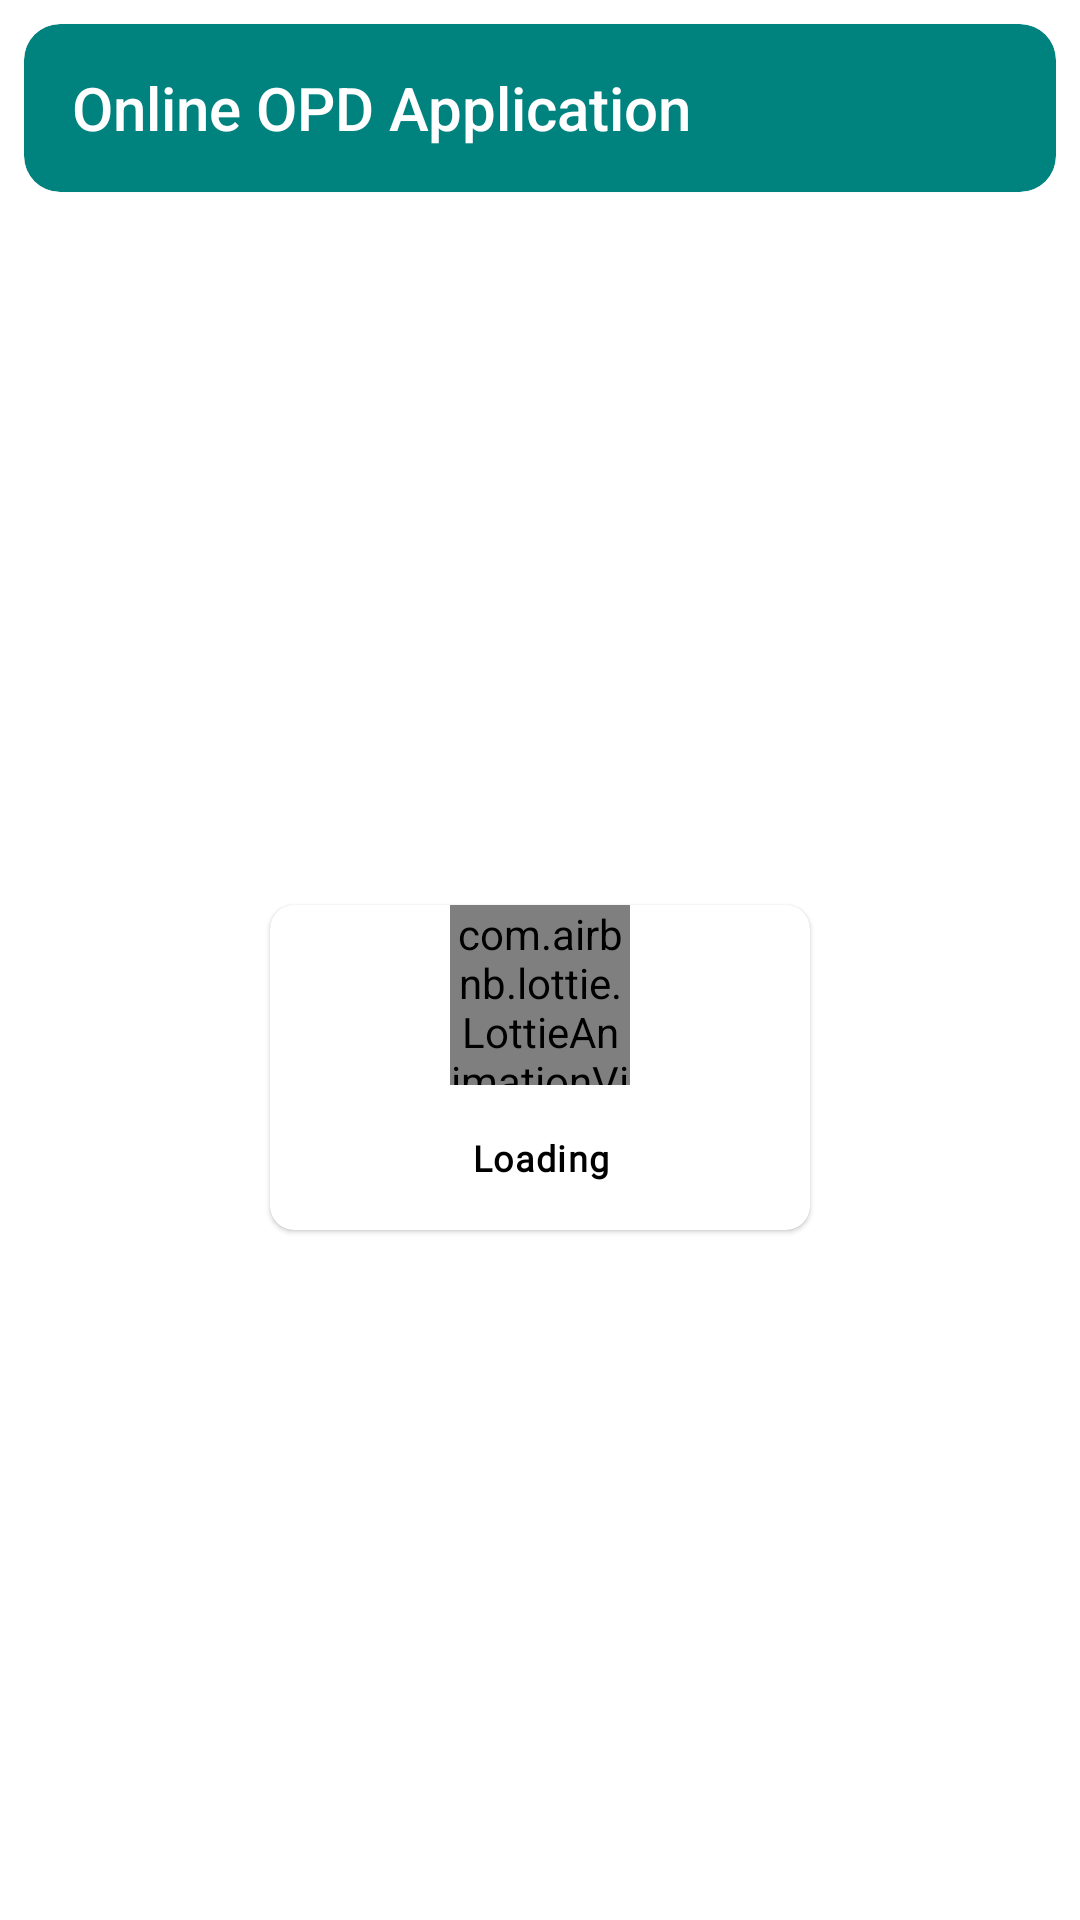

The Android layout XML behind this screen, and the referenced resources:
<!-- AndroidManifest.xml: application theme AppTheme -->
<!-- res/layout/activity_manage_appointment.xml -->
<?xml version="1.0" encoding="utf-8"?>
<LinearLayout xmlns:android="http://schemas.android.com/apk/res/android"
    xmlns:tools="http://schemas.android.com/tools"
    android:layout_width="match_parent"
    android:layout_height="match_parent"
    android:orientation="vertical"
    tools:context=".activities.ManageAppointment">

    <include
        android:id="@+id/toolbarCard"
        layout="@layout/toolbar_card"
        android:layout_width="match_parent"
        android:layout_height="wrap_content" />

    <include
        android:id="@+id/loadingView"
        layout="@layout/loading_view"
        android:layout_width="match_parent"
        android:layout_height="match_parent"
        android:layout_gravity="center" />

    <include
        android:id="@+id/noAppointments"
        layout="@layout/no_active_appointments"
        android:layout_width="match_parent"
        android:layout_height="match_parent"
        android:visibility="gone" />

    <androidx.recyclerview.widget.RecyclerView
        android:id="@+id/appointmentsRV"
        android:layout_width="match_parent"
        android:layout_height="match_parent" />


</LinearLayout>
<!-- res/layout/toolbar_card.xml (included above) -->
<?xml version="1.0" encoding="utf-8"?>
<com.google.android.material.appbar.AppBarLayout xmlns:android="http://schemas.android.com/apk/res/android"
    xmlns:app="http://schemas.android.com/apk/res-auto"
    android:orientation="vertical"
    android:layout_width="match_parent"
    app:liftOnScroll="true"
    android:background="@color/white"
    android:theme="@style/AppTheme.Toolbar"
    android:layout_height="match_parent">

    <com.google.android.material.card.MaterialCardView
        android:layout_width="match_parent"
        android:layout_margin="@dimen/standard_padding"
        app:cardCornerRadius="12dp"
        app:cardBackgroundColor="@color/colorPrimary"
        android:layout_height="wrap_content">


        <androidx.appcompat.widget.Toolbar
            android:id="@+id/toolbar"
            android:layout_width="match_parent"
            android:layout_height="?attr/actionBarSize"
            app:navigationIcon="@drawable/ic_baseline_arrow_back_24"
            app:title="@string/app_name"
            app:titleTextColor="@color/white">


        </androidx.appcompat.widget.Toolbar>


    </com.google.android.material.card.MaterialCardView>

</com.google.android.material.appbar.AppBarLayout>
<!-- res/layout/loading_view.xml (included above) -->
<?xml version="1.0" encoding="utf-8"?>
<RelativeLayout xmlns:android="http://schemas.android.com/apk/res/android"
    android:layout_width="wrap_content"
    xmlns:app="http://schemas.android.com/apk/res-auto"
    android:padding="4dp"
    android:layout_gravity="center"
    android:gravity="center"
    android:background="@android:color/transparent"
    android:layout_height="wrap_content">

    <com.google.android.material.card.MaterialCardView
        android:layout_width="wrap_content"
        app:cardCornerRadius="@dimen/standard_padding"
        android:minWidth="180dp"
        android:elevation="@dimen/standard_padding"
        android:layout_height="wrap_content">

        <LinearLayout
            android:layout_width="match_parent"
            android:orientation="vertical"
            android:layout_height="wrap_content">

            <com.airbnb.lottie.LottieAnimationView
                android:layout_width="60dp"
                app:lottie_autoPlay="true"
                app:lottie_loop="true"
                app:lottie_rawRes="@raw/loading"
                android:layout_gravity="center"
                app:lottie_colorFilter="@color/colorPrimary"
                app:lottie_speed="1.5"
                android:layout_height="60dp"/>

            <TextView
                android:layout_width="wrap_content"
                android:text="Loading"
                android:textStyle="bold"
                android:padding="@dimen/standard_padding"
                android:id="@+id/title"
                android:gravity="center"
                android:layout_gravity="center_horizontal"
                android:layout_margin="@dimen/standard_padding"
                android:textColor="@color/black"
                android:layout_marginRight="@dimen/standard_padding"
                android:textAppearance="@style/TextAppearance.Custom.Caption"
                android:layout_height="wrap_content"/>

        </LinearLayout>

    </com.google.android.material.card.MaterialCardView>

</RelativeLayout>
<!-- res/layout/no_active_appointments.xml (included above) -->
<?xml version="1.0" encoding="utf-8"?>
<LinearLayout xmlns:android="http://schemas.android.com/apk/res/android"
    android:layout_width="match_parent"
    android:layout_height="match_parent"
    android:layout_gravity="center"
    android:gravity="center"
    android:orientation="vertical">

    <ImageView
        android:layout_width="match_parent"
        android:layout_height="150dp"
        android:src="@drawable/no_data" />

    <TextView
        android:layout_width="match_parent"
        android:layout_height="wrap_content"
        android:layout_gravity="center"
        android:gravity="center"
        android:id="@+id/emptyMessage"
        android:padding="@dimen/large_padding"
        android:text="@string/noAppointmentMade"
        android:textAppearance="@style/TextAppearance.Custom.Body1" />

</LinearLayout>
<!-- resources referenced by this layout -->
<resources>
  <color name="black">#000000</color>
  <color name="colorPrimary">#00827F</color>
  <color name="white">#ffffff</color>
  <dimen name="large_padding">20dp</dimen>
  <dimen name="standard_padding">8dp</dimen>
  <!-- drawable no_data: png bitmap (drawable, 22644 bytes) -->
  <string name="app_name">Online OPD Application</string>
  <string name="noAppointmentMade">You have\'t made any appointment yet.</string>
  <style name="AppTheme.Toolbar" parent="Theme.AppCompat.DayNight.DarkActionBar">
          <item name="tint">@color/white</item>
          <item name="android:tint">@color/white</item>
          <item name="android:colorControlHighlight">@color/white</item>
          <item name="selectableItemBackground">@color/white</item>
          <item name="drawerArrowStyle">@style/DrawerArrowStyle</item>
          <item name="android:clickable">true</item>
          <item name="android:focusable">true</item>
      </style>
  <style name="TextAppearance.Custom.Body1" parent="TextAppearance.MaterialComponents.Body1">
          <item name="fontFamily">@font/roboto</item>
          <item name="android:fontFamily">@font/roboto</item>
          <item name="android:textSize">16sp</item>
      </style>
  <style name="TextAppearance.Custom.Caption" parent="TextAppearance.MaterialComponents.Caption">
          <item name="fontFamily">@font/roboto</item>
          <item name="android:fontFamily">@font/roboto</item>
          <item name="android:textSize">12sp</item>
      </style>
  <style name="AppTheme" parent="Theme.MaterialComponents.Light.NoActionBar">
          
          <item name="colorPrimary">@color/colorPrimary</item>
          <item name="colorPrimaryDark">@color/colorPrimaryDark</item>
          <item name="colorAccent">@color/colorAccent</item>
      </style>
  <style name="DrawerArrowStyle" parent="Widget.AppCompat.DrawerArrowToggle">
          <item name="spinBars">true</item>
          <item name="color">@android:color/white</item>
          <item name="android:clickable">true</item>
          <item name="android:focusable">true</item>
          <item name="android:colorControlHighlight">@color/white</item>
          <item name="selectableItemBackground">@color/white</item>
      </style>
  <color name="colorPrimaryDark">#036C6A</color>
  <color name="colorAccent">#FF7750</color>
</resources>
